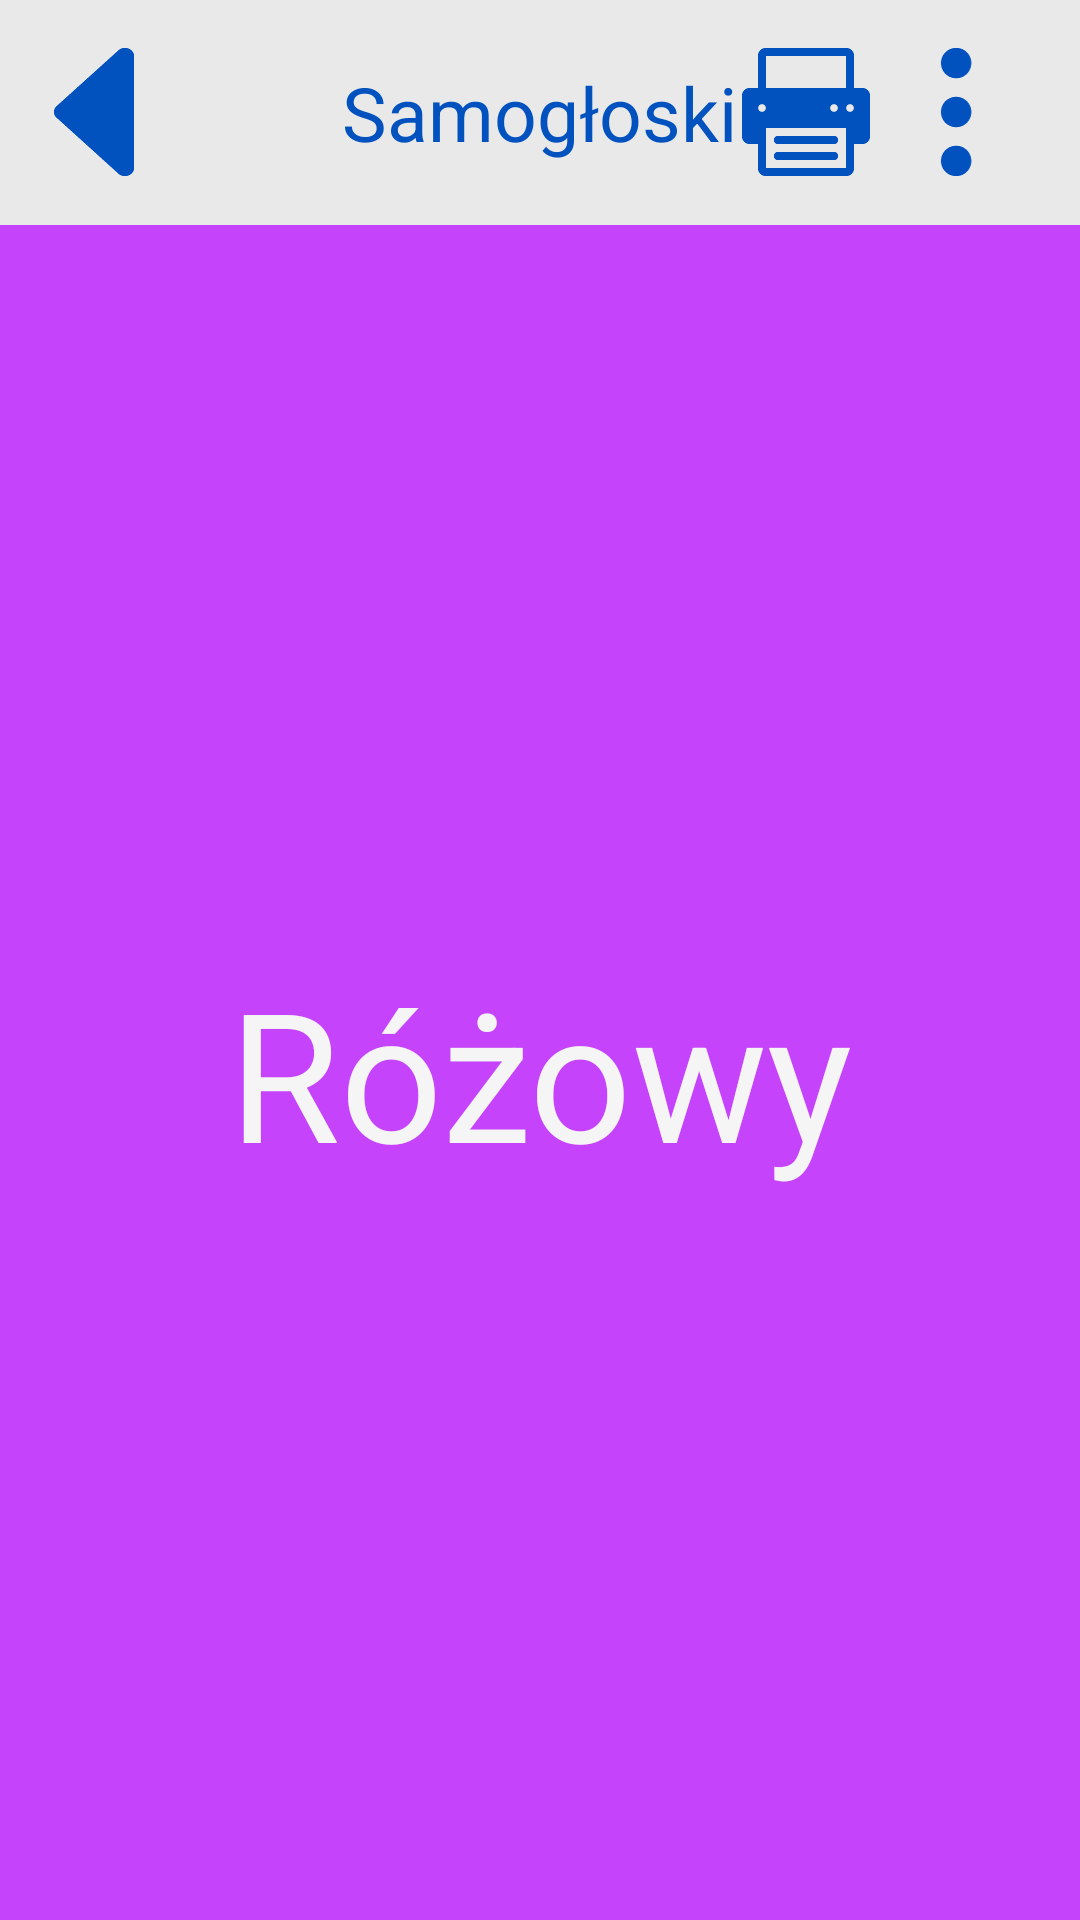

Write the Android layout XML for this screen, with the resource values it uses.
<!-- AndroidManifest.xml: application theme WhiteTheme -->
<!-- res/layout/activity_colors_learn.xml -->
<RelativeLayout xmlns:android="http://schemas.android.com/apk/res/android"
    xmlns:tools="http://schemas.android.com/tools" android:layout_width="match_parent"
    android:layout_height="match_parent"
    tools:context="pl.marcinwroblewski.aplikacja_dzieci.Speech.ColorsLearn">

    <include
        android:id="@id/action_bar"
        layout="@layout/fake_action_bar"/>


    <LinearLayout
        android:id="@+id/app_container"
        android:layout_width="match_parent"
        android:layout_height="match_parent"
        android:layout_below="@id/action_bar"
        android:orientation="horizontal">


        <FrameLayout
            android:id="@+id/onomatopoeic_container"
            android:layout_width="250dp"
            android:layout_height="match_parent"
            android:layout_weight="1">

            <ImageView
                android:id="@+id/element"
                android:layout_width="match_parent"
                android:layout_height="match_parent"
                android:src="@drawable/pink"
                android:scaleType="centerCrop"/>

            <TextView
                android:id="@+id/onomatopoeic_word"
                android:layout_width="match_parent"
                android:layout_height="wrap_content"
                android:layout_gravity="center"
                android:gravity="center"
                android:text="@string/pink"

                android:textSize="@dimen/onomatopoeic_text_size"
                android:textColor="@color/white"
                />

        </FrameLayout>

    </LinearLayout>

</RelativeLayout>
<!-- res/layout/fake_action_bar.xml (included above) -->
<?xml version="1.0" encoding="utf-8"?>
<RelativeLayout
    xmlns:android="http://schemas.android.com/apk/res/android"
    android:id="@+id/action_bar"
    android:layout_width="match_parent"
    android:layout_height="@dimen/action_bar_height"
    android:background="@color/white_background"
    >

    <ImageView
        android:id="@+id/back_button"
        android:layout_width="wrap_content"
        android:layout_height="wrap_content"
        android:src="@drawable/back"
        android:layout_centerVertical="true"
        android:padding="@dimen/action_bar_padding"
        android:contentDescription="@string/back_button_description"
        android:clickable="true"
        android:onClick="sendBack"/>

    <TextView
        android:id="@+id/action_bar_text"
        android:layout_width="wrap_content"
        android:layout_height="wrap_content"
        android:layout_centerInParent="true"
        android:padding="@dimen/action_bar_padding"

        android:text="Samogłoski"
        android:textSize="@dimen/action_bar_text_size"
        android:textColor="@color/blue"/>

    <ImageView
        android:id="@+id/settings_button"
        android:layout_width="wrap_content"
        android:layout_height="wrap_content"
        android:contentDescription="Przycisk ustawień"
        android:layout_alignParentRight="true"
        android:layout_marginRight="@dimen/action_bar_padding"
        android:src="@drawable/settings"
        android:layout_centerVertical="true"
        android:padding="@dimen/action_bar_padding"

        android:clickable="true"
        android:onClick="sendToSettings"/>

    <ImageView
        android:id="@+id/print_button"
        android:layout_width="wrap_content"
        android:layout_height="wrap_content"
        android:contentDescription="Przycisk wydruku"
        android:layout_alignRight="@id/settings_button"
        android:layout_marginRight="50dp"
        android:src="@drawable/print"
        android:layout_centerVertical="true"
        android:padding="@dimen/action_bar_padding"

        />

</RelativeLayout>
<!-- resources referenced by this layout -->
<resources>
  <color name="blue">#FF0152bf</color>
  <color name="white">#f5f5f5</color>
  <color name="white_background">#e9e9e9</color>
  <dimen name="action_bar_height">75dp</dimen>
  <dimen name="action_bar_padding">10dp</dimen>
  <dimen name="action_bar_text_size">25dp</dimen>
  <dimen name="onomatopoeic_text_size">60sp</dimen>
  <!-- drawable back: png bitmap (drawable-xxhdpi, 1372 bytes) -->
  <!-- drawable pink: png bitmap (drawable-xxhdpi, 200 bytes) -->
  <!-- drawable print: png bitmap (drawable-xxhdpi, 1047 bytes) -->
  <!-- drawable settings: png bitmap (drawable-xxhdpi, 1541 bytes) -->
  <string name="back_button_description">Przycisk powrotu</string>
  <string name="pink">Różowy</string>
  <style name="WhiteTheme" parent="@android:style/Theme.Holo.Light">
  
      </style>
</resources>
